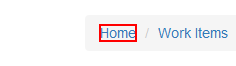
Task: Generate Yearly Report using Robotic Enterprise Framework
Workflow: System1_NavigateDashboard

Step 1: click on the link 'Home'
